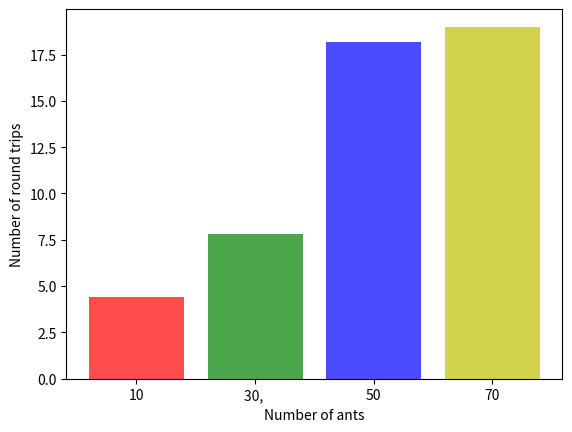

Write the Python code that produced this figure. (Note: this script raises an exception after producing the figure.)
import numpy as np

import matplotlib.pyplot as plt


round_trips_10 = [4, 4, 4, 5, 5]
round_trips_30 = [11, 6, 8, 4, 10]
round_trips_50 = [15, 15, 24, 10, 27]
round_trips_70 = [23, 21, 9, 23, 19]


#norm_round_trips_10 = [el / 10 for el in round_trips_10]
#norm_round_trips_30 = [el / 30 for el in round_trips_30]
#norm_round_trips_50 = [el / 50 for el in round_trips_50]
#norm_round_trips_70 = [el / 70 for el in round_trips_70]

norm_round_trips_10 = round_trips_10
norm_round_trips_30 = round_trips_30
norm_round_trips_50 = round_trips_50
norm_round_trips_70 = round_trips_70

mean_10 = np.mean(np.array(norm_round_trips_10))
mean_30 = np.mean(np.array(norm_round_trips_30))
mean_50 = np.mean(np.array(norm_round_trips_50))
mean_70 = np.mean(np.array(norm_round_trips_70))

coeffs_10 = [259129, 252195, 252507, 243852, 243448]
coeffs_30 = [791697, 664590, 811597, 769337, 756244]
coeffs_50 = [1300997, 1262762, 1339007, 1343278, 1285012]
coeffs_70 = [1801414, 1596067, 1762367, 1872975, 1786465]

coeff_10 = np.mean(np.array(coeffs_10))
coeffs_30 = np.mean(np.array(coeffs_30))
coeffs_50 = np.mean(np.array(coeffs_50))
coeffs_70 = np.mean(np.array(coeffs_70))

plt.bar(
    range(4),
    [mean_10, mean_30, mean_50, mean_70],
    color=["r", "g", "b", "y"],
    alpha=0.7,
    tick_label=["10", "30, ", "50", "70"],
)
plt.ylabel("Number of round trips")
plt.xlabel("Number of ants")
plt.savefig("imgs/round_trips.png")
plt.close("all")

plt.plot(range(4), [mean_10, mean_30, mean_50, mean_70], "ro-")
plt.ylabel("Number of round trips")
plt.xlabel("Number of ants")
plt.xticks(range(4), ("10", "30", "50", "70"))
plt.savefig("imgs/round_trips_line.png")
plt.close("all")

plt.plot(range(4), [coeff_10, coeffs_30, coeffs_50, coeffs_70], "ro-")
plt.ylabel("Distance coefficient")
plt.xlabel("Number of ants")
plt.xticks(range(4), ("10", "30", "50", "70"))
plt.savefig("imgs/coeff_line.png")

